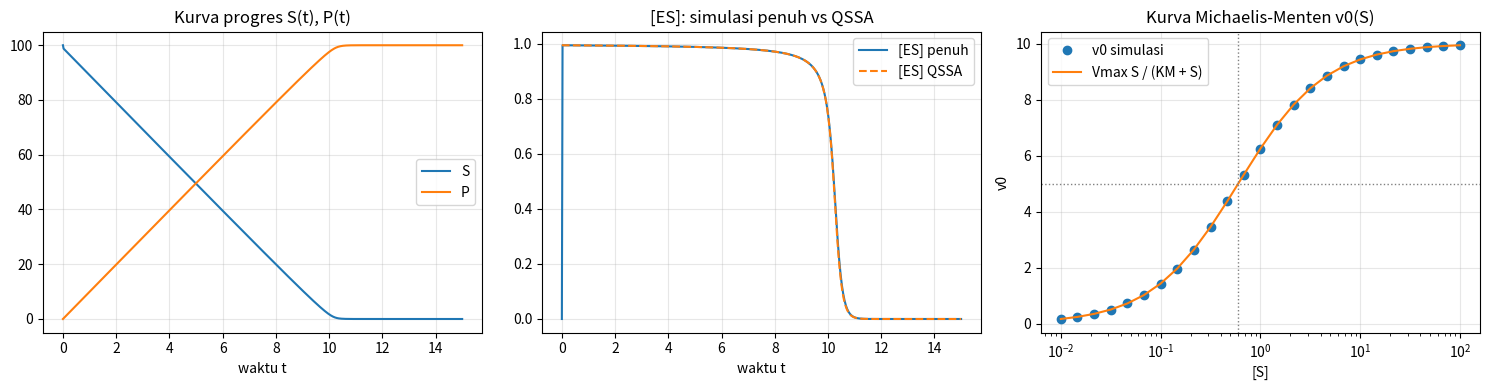

Write the Python code that produced this figure.
"""L05 — Kinematika Enzim I / Enzyme Kinetics I.

Mekanisme enzim E + S <-> ES -> E + P, asumsi keadaan quasi-steady-state
(QSSA) untuk [ES], penurunan persamaan Michaelis-Menten, dan interpretasi
parameter Vmax dan KM.

Referensi:
  - Ingalls (2013) Bab 3 (kinematika enzim, QSSA, penurunan Michaelis-Menten)
  - Alon (2006) Bab 2 (relasi input-output, Michaelis-Menten)
  - Swain, PSB notes (bagian kinematika enzim)

Cara menjalankan:
  python scripts/03_enzyme_kinetics_I.py
"""

import numpy as np
import matplotlib.pyplot as plt
from scipy.integrate import solve_ivp

# --- Mekanisme lengkap: E + S <-> ES -> E + P ---
def enzyme_full(t, y, k1, km1, kcat):
    E, S, ES, P = y
    v_f = k1 * E * S
    v_r = km1 * ES
    v_cat = kcat * ES
    dE = -v_f + v_r + v_cat
    dS = -v_f + v_r
    dES = v_f - v_r - v_cat
    dP = v_cat
    return [dE, dS, dES, dP]

k1, km1, kcat = 100.0, 50.0, 10.0   # 1/(uM s), 1/s, 1/s
Etot = 1.0                          # uM
KM = (km1 + kcat) / k1
Vmax = kcat * Etot
print(f"KM = {KM:.3f} uM, Vmax = {Vmax:.3f} uM/s")

# --- Kurva progres: S0 >> Etot, syarat QSSA terpenuhi ---
S0 = 100.0
t_eval = np.linspace(0, 15, 600)
sol = solve_ivp(enzyme_full, (0, 15), [Etot, S0, 0.0, 0.0],
                 t_eval=t_eval, args=(k1, km1, kcat), rtol=1e-8, atol=1e-10)
E, S, ES, P = sol.y

# Perbandingan [ES] hasil simulasi penuh vs pendekatan QSSA: ES = Etot*S/(KM+S)
ES_qssa = Etot * S / (KM + S)
# QSSA hanya berlaku setelah transien cepat awal (skala waktu ~1/(k1*S0+k-1+kcat));
# sebelum itu [ES] masih naik dari 0 menuju plateau-nya.
t_fast = 5.0 / (k1 * S0 + km1 + kcat)
after_transient = sol.t > 10 * t_fast
max_err_all = np.max(np.abs(ES - ES_qssa)) / Etot
max_err_after = np.max(np.abs(ES[after_transient] - ES_qssa[after_transient])) / Etot
print(f"Pemeriksaan QSSA (seluruh t, termasuk transien cepat awal): max error relatif = {max_err_all:.4f}")
print(f"Pemeriksaan QSSA (t > {10 * t_fast:.4f} s, setelah transien cepat): max error relatif = {max_err_after:.4f}")

# --- Laju awal v0(S0): tahan [S] tetap, integrasikan subsistem (E, ES) sampai
# mencapai keadaan tunak, lalu v0 = kcat*[ES]_tunak. Dibandingkan dengan kurva MM analitik. ---
def enzyme_fixed_S(t, y, k1, km1, kcat, S_val):
    E, ES = y
    v_f = k1 * E * S_val
    v_r = km1 * ES
    v_cat = kcat * ES
    return [-v_f + v_r + v_cat, v_f - v_r - v_cat]

def initial_rate(S0_val, t_ss=1.0):
    s = solve_ivp(enzyme_fixed_S, (0, t_ss), [Etot, 0.0],
                   args=(k1, km1, kcat, S0_val), rtol=1e-10, atol=1e-14)
    return kcat * s.y[1, -1]

S_values = np.logspace(-2, 2, 25)
v_sim = np.array([initial_rate(s) for s in S_values])
v_analytic = Vmax * S_values / (KM + S_values)
print(f"\nDi S = KM: v_simulasi = {initial_rate(KM):.3f} uM/s, Vmax/2 = {Vmax / 2:.3f} uM/s")

fig, axes = plt.subplots(1, 3, figsize=(15, 4))
axes[0].plot(sol.t, S, label="S")
axes[0].plot(sol.t, P, label="P")
axes[0].set_title("Kurva progres S(t), P(t)")
axes[0].legend()

axes[1].plot(sol.t, ES, label="[ES] penuh")
axes[1].plot(sol.t, ES_qssa, "--", label="[ES] QSSA")
axes[1].set_title("[ES]: simulasi penuh vs QSSA")
axes[1].legend()

axes[2].semilogx(S_values, v_sim, "o", label="v0 simulasi")
axes[2].semilogx(S_values, v_analytic, "-", label="Vmax S / (KM + S)")
axes[2].axhline(Vmax / 2, color="gray", ls=":", lw=1)
axes[2].axvline(KM, color="gray", ls=":", lw=1)
axes[2].set_title("Kurva Michaelis-Menten v0(S)")
axes[2].legend()

for ax in axes:
    ax.set_xlabel("waktu t" if ax is not axes[2] else "[S]")
    ax.grid(alpha=0.3)
axes[2].set_ylabel("v0")
plt.tight_layout()
plt.show()
